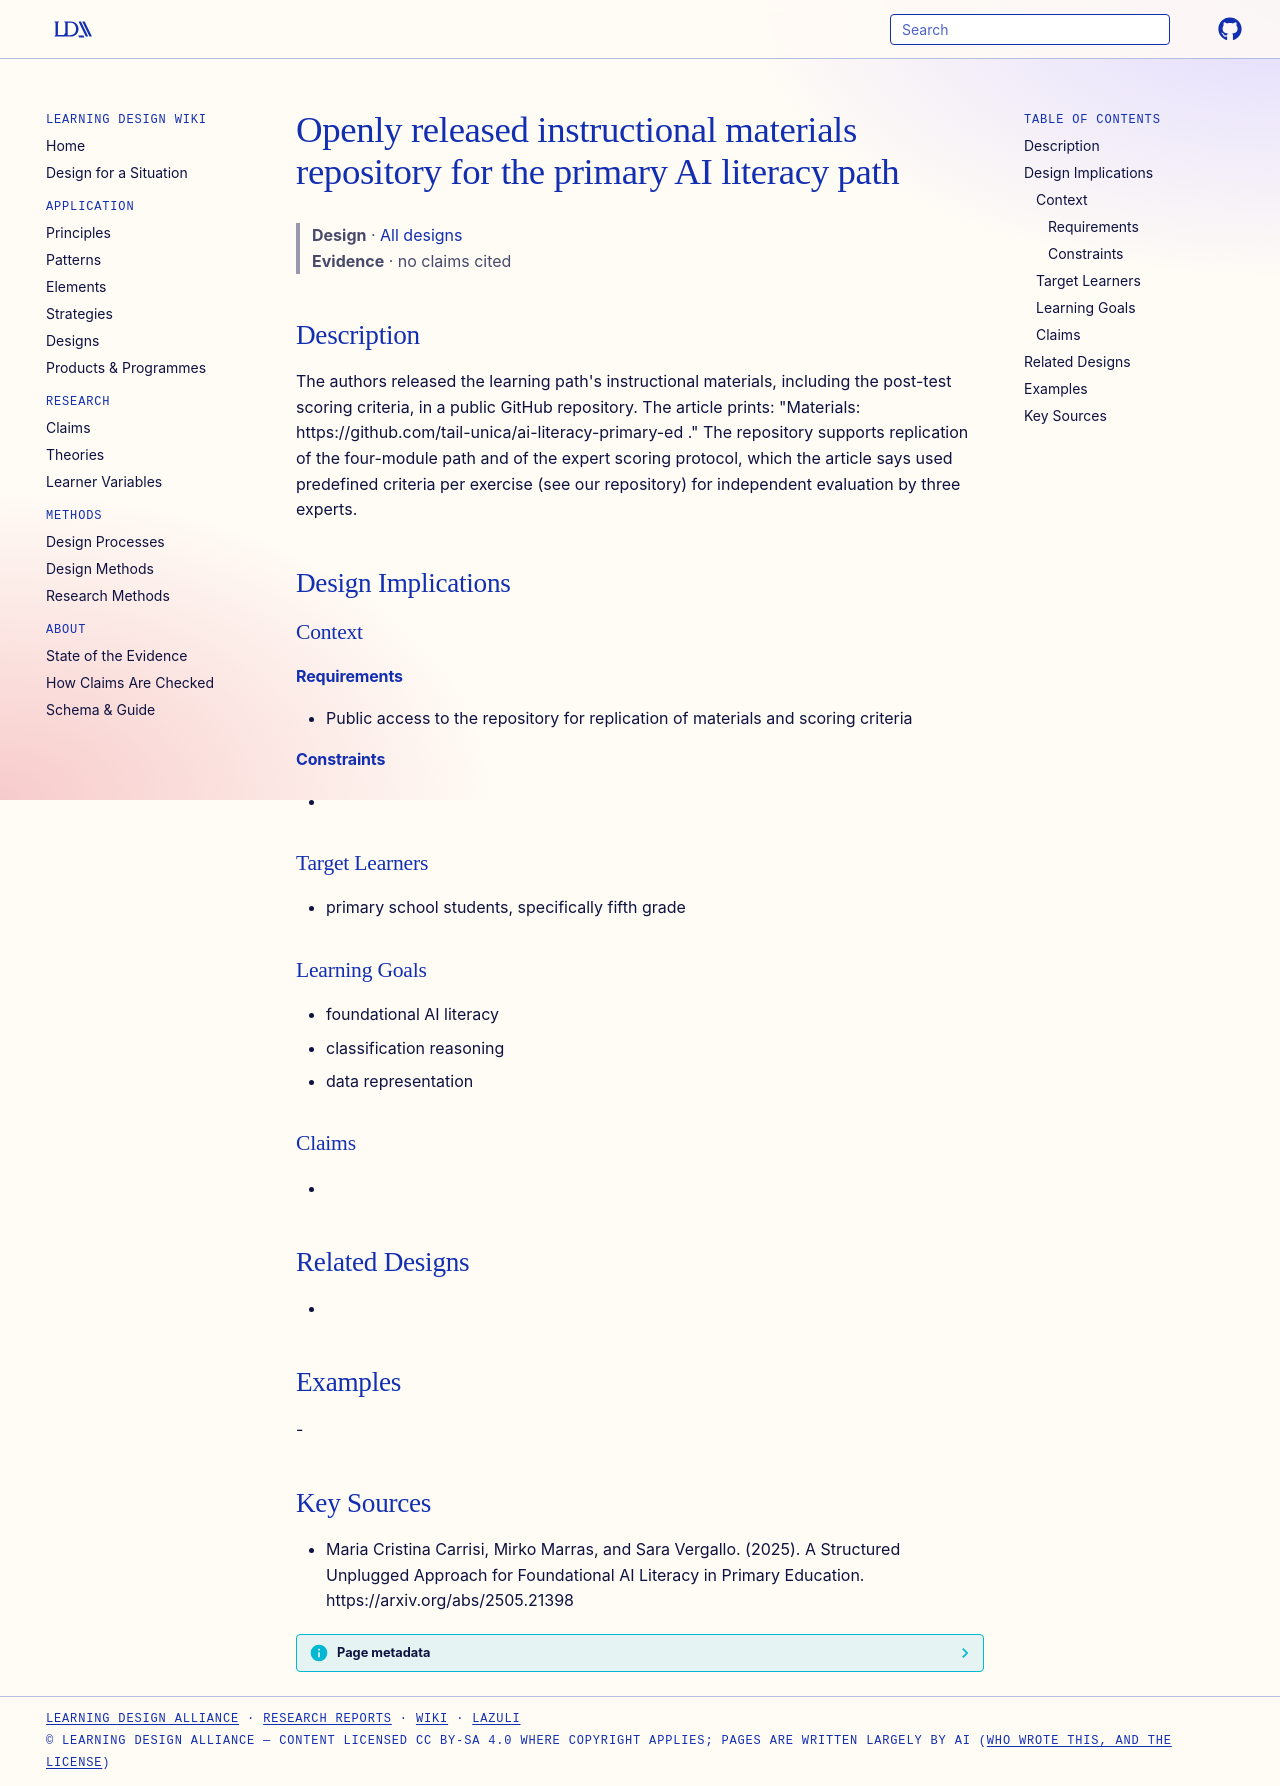

repository: Learning-Design-Alliance/learning-wiki · page: designs/ai-literacy-primary-ed-materials-repository/index.html · generator: mkdocs

---
type: design
id: ai-literacy-primary-ed-materials-repository
title: Openly released instructional materials repository for the primary AI literacy path
description: "The authors released the learning path's instructional materials, including the post-test scoring criteria, in a public GitHub repository."
status: review
generated:
  by: "process:settle-candidates"
  at: 2026-11-21
sources:
  - id: maria-cristina-carrisi-2025
    resource: "https://arxiv.org/abs/2505.21398"
    title: "Maria Cristina Carrisi, Mirko Marras, and Sara Vergallo. (2025). A Structured Unplugged Approach for Foundational AI Literacy in Primary Education. https://arxiv.org/abs/2505.21398"
    author: Maria Cristina Carrisi, Mirko Marras, and Sara Vergallo
---

# Openly released instructional materials repository for the primary AI literacy path

> **Design** · [All designs](index.md)
> **Evidence** · no claims cited

## Description
The authors released the learning path's instructional materials, including the post-test scoring criteria, in a public GitHub repository. The article prints: "Materials: https://github.com/tail-unica/ai-literacy-primary-ed ." The repository supports replication of the four-module path and of the expert scoring protocol, which the article says used predefined criteria per exercise (see our repository) for independent evaluation by three experts.

## Design Implications

### Context
#### Requirements
- Public access to the repository for replication of materials and scoring criteria
#### Constraints
- 

### Target Learners
- primary school students, specifically fifth grade

### Learning Goals
- foundational AI literacy
- classification reasoning
- data representation

### Claims
- 

## Related Designs
- 

## Examples
-

## Key Sources
- Maria Cristina Carrisi, Mirko Marras, and Sara Vergallo. (2025). A Structured Unplugged Approach for Foundational AI Literacy in Primary Education. https://arxiv.org/abs/2505.21398
